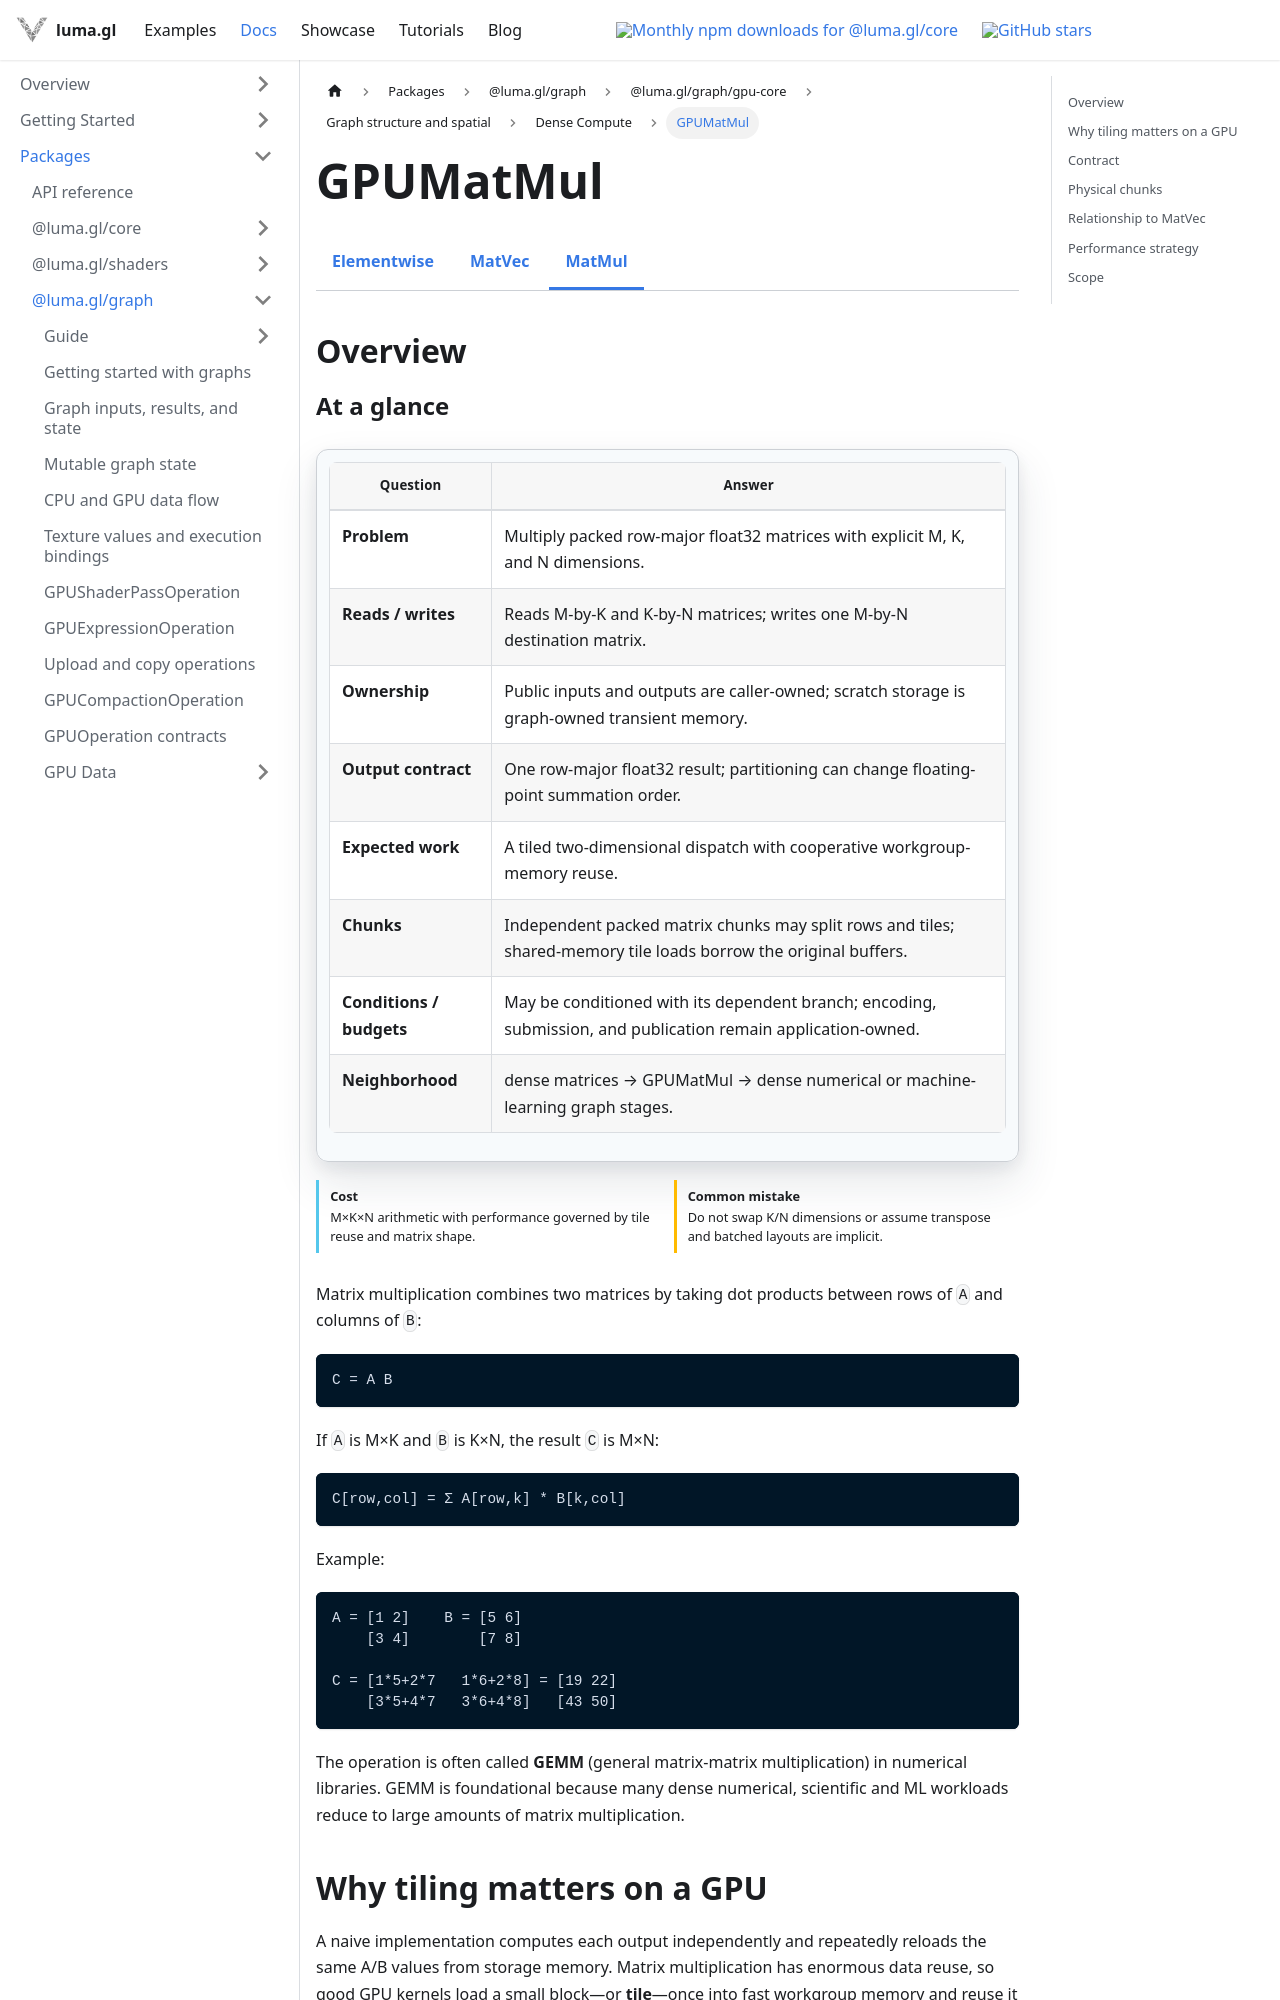

repository: visgl/luma.gl · page: next/docs/api-reference/experimental/gpu-core/gpu-matmul.html · generator: docusaurus

import {GPUCoreDocsTabs} from '@site/src/components/docs/gpu-core-docs-tabs';
import {GPUOperationContract} from '@site/src/components/docs/gpu-operation-contract';

# GPUMatMul

<GPUCoreDocsTabs active="matmul" />

## Overview

<GPUOperationContract operation="gpu-matmul" />

Matrix multiplication combines two matrices by taking dot products between rows of `A` and columns of `B`:

```text
C = A B
```

If `A` is M×K and `B` is K×N, the result `C` is M×N:

```text
C[row,col] = Σ A[row,k] * B[k,col]
```

Example:

```text
A = [1 2]    B = [5 6]
    [3 4]        [7 8]

C = [1*5+2*7   1*6+2*8] = [19 22]
    [3*5+4*7   3*6+4*8]   [43 50]
```

The operation is often called **GEMM** (general matrix-matrix multiplication) in numerical libraries. GEMM is foundational because many dense numerical, scientific and ML workloads reduce to large amounts of matrix multiplication.
